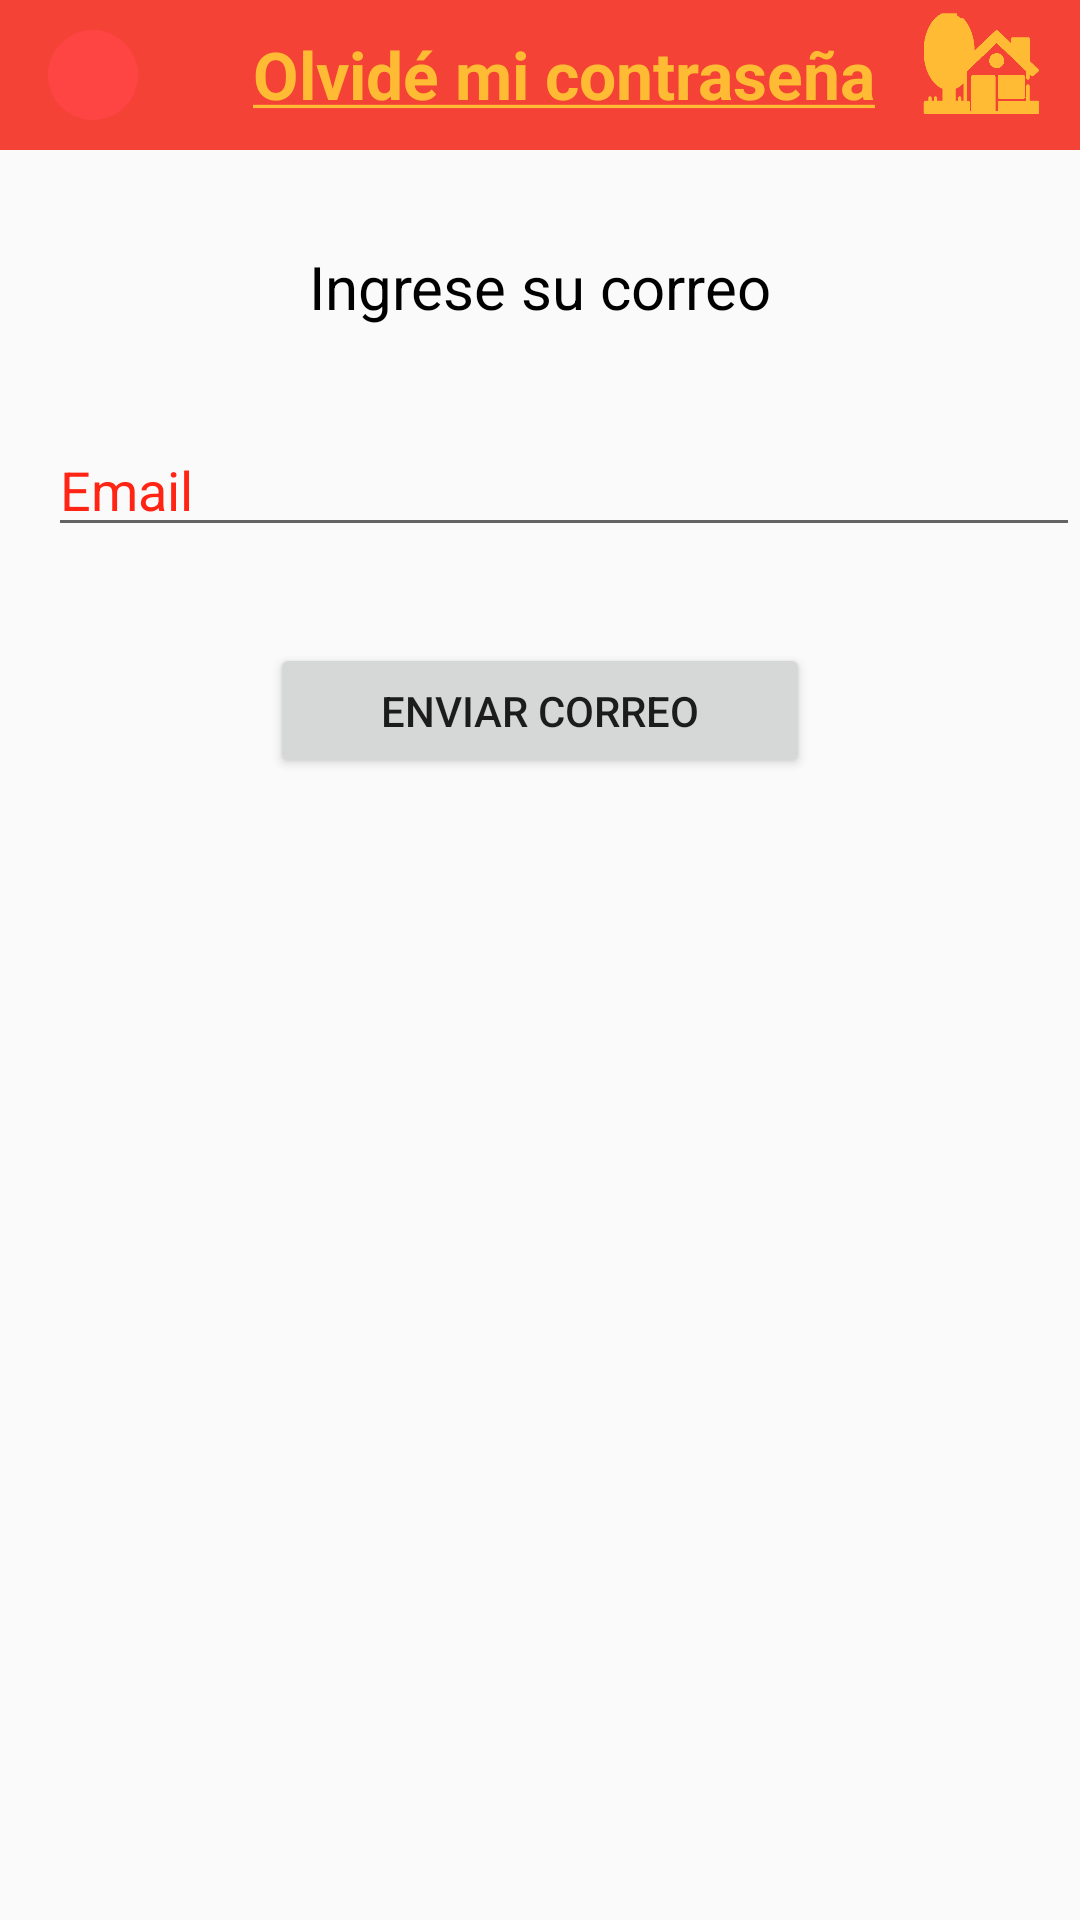

Write the Android layout XML for this screen, with the resource values it uses.
<!-- AndroidManifest.xml: application theme AppThemeRegister -->
<!-- res/layout/activity_olvido_pssd.xml -->
<?xml version="1.0" encoding="utf-8"?>
<androidx.constraintlayout.widget.ConstraintLayout
    xmlns:android="http://schemas.android.com/apk/res/android"
    xmlns:app="http://schemas.android.com/apk/res-auto"
    xmlns:tools="http://schemas.android.com/tools"
    android:layout_width="match_parent"
    android:layout_height="match_parent"
    tools:context=".Olvido_pssd">

    <com.google.android.material.appbar.AppBarLayout

        android:id="@+id/appBarLayout"
        android:layout_width="match_parent"
        android:layout_height="wrap_content"

        android:theme="@style/AppThemeRegister"
        app:layout_constraintTop_toTopOf="parent">

        <androidx.appcompat.widget.Toolbar
            android:layout_width="match_parent"
            android:layout_height="50dp">

            <androidx.constraintlayout.widget.ConstraintLayout
                android:layout_width="match_parent"
                android:layout_height="45dp">

                <ImageView
                    android:layout_width="45dp"
                    android:layout_height="45dp"
                    android:layout_marginBottom="4dp"
                    android:src="@drawable/casa_yellow"
                    android:tint="@android:color/holo_orange_light"
                    app:layout_constraintBottom_toBottomOf="parent"
                    app:layout_constraintEnd_toEndOf="parent"
                    app:layout_constraintStart_toEndOf="@+id/textView4" />

                <ImageView
                    android:background="@drawable/botoncircular"
                    android:id="@+id/backbtnf"
                    android:layout_width="30dp"
                    android:layout_height="30dp"
                    android:backgroundTint="@android:color/holo_red_light"
                    android:src="@drawable/ic_arrow_back_black_24dp"
                    app:layout_constraintBottom_toBottomOf="parent"
                    app:layout_constraintStart_toStartOf="parent"
                    app:layout_constraintTop_toTopOf="parent" />


                <TextView
                    android:id="@+id/textView4"
                    android:layout_width="wrap_content"
                    android:layout_height="wrap_content"
                    android:layout_marginBottom="8dp"
                    android:text="@string/olvide"
                    android:textColor="@android:color/holo_orange_light"
                    android:textSize="22sp"
                    android:textStyle="bold"
                    app:layout_constraintBottom_toBottomOf="parent"
                    app:layout_constraintEnd_toEndOf="parent"
                    app:layout_constraintStart_toStartOf="parent" />

            </androidx.constraintlayout.widget.ConstraintLayout>


        </androidx.appcompat.widget.Toolbar>
    </com.google.android.material.appbar.AppBarLayout>

    <ProgressBar
        android:id="@+id/cargando_f"
        android:layout_width="match_parent"
        android:layout_height="wrap_content"
        android:layout_marginStart="32dp"
        android:layout_marginEnd="32dp"
        android:visibility="gone"
        app:layout_constraintBottom_toBottomOf="parent"
        app:layout_constraintEnd_toEndOf="parent"
        app:layout_constraintStart_toStartOf="parent"
        app:layout_constraintTop_toTopOf="parent" />

    <EditText
        android:id="@+id/editTextf"
        android:layout_width="match_parent"
        android:layout_height="wrap_content"
        android:layout_marginStart="16dp"
        android:layout_marginTop="32dp"
        android:autofillHints=""
        android:hint="Email"
        android:inputType="textEmailAddress"
        android:nextFocusDown="@id/contras_log"
        android:textColor="@color/colorPrimaryDark"
        android:textColorHint="@color/colorPrimaryDark"
        app:layout_constraintEnd_toEndOf="parent"
        app:layout_constraintStart_toStartOf="parent"
        app:layout_constraintTop_toBottomOf="@+id/textView3" tools:targetApi="o">

    </EditText>

    <TextView
        android:id="@+id/textView3"
        android:layout_width="wrap_content"
        android:layout_height="wrap_content"
        android:layout_marginTop="32dp"
        android:text="Ingrese su correo"
        android:textColor="@color/black"
        android:textSize="20sp"
        app:layout_constraintEnd_toEndOf="parent"
        app:layout_constraintStart_toStartOf="parent"
        app:layout_constraintTop_toBottomOf="@+id/appBarLayout"></TextView>

    <Button
        android:id="@+id/enviar_correo"
        android:layout_width="180dp"
        android:layout_height="45dp"
        android:layout_marginTop="32dp"
        android:text="Enviar correo"
        app:layout_constraintEnd_toEndOf="parent"
        app:layout_constraintStart_toStartOf="parent"
        app:layout_constraintTop_toBottomOf="@+id/editTextf"></Button>

</androidx.constraintlayout.widget.ConstraintLayout>
<!-- resources referenced by this layout -->
<resources>
  <color name="black">#000000</color>
  <color name="colorPrimaryDark">#FF2414</color>
  <!-- drawable botoncircular (drawable) -->
  <?xml version="1.0" encoding="utf-8"?>
  <shape
      xmlns:android="http://schemas.android.com/apk/res/android"
      android:shape="rectangle">
      <solid android:color="@color/cardview_light_background"></solid>
      <corners android:bottomRightRadius="25dp"
          android:bottomLeftRadius="25dp"
          android:topLeftRadius="25dp"
          android:topRightRadius="25dp"
          ></corners>
  
  </shape>
  <!-- drawable casa_yellow: png bitmap (drawable, 9694 bytes) -->
  <string name="olvide"><u>Olvidé mi contraseña</u></string>
  <style name="AppThemeRegister" parent="Theme.AppCompat.Light.DarkActionBar">
          
          <item name="colorPrimary">@color/colorPrimary</item>
          <item name="colorPrimaryDark">@color/colorPrimaryDark2</item>
          <item name="colorAccent">@color/colorAccent</item>
          
  
      </style>
  <color name="colorPrimary">#f44336</color>
  <color name="colorPrimaryDark2">#ba000d</color>
  <color name="colorAccent">#D81B60</color>
</resources>
